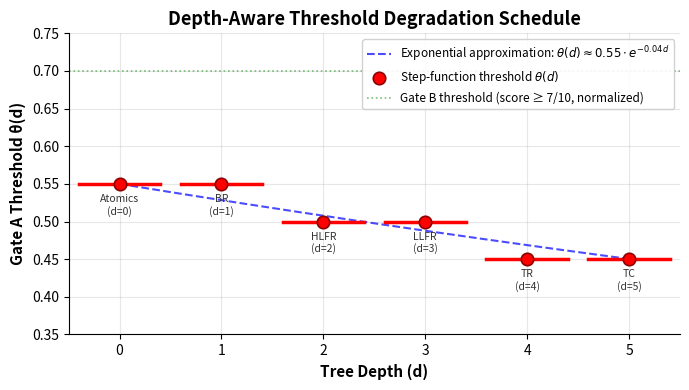

Recreate this plot in Python.
import matplotlib
matplotlib.use('Agg')
import matplotlib.pyplot as plt
import numpy as np

# Data
depths = np.array([0, 1, 2, 3, 4, 5])
step_thresholds = np.array([0.55, 0.55, 0.50, 0.50, 0.45, 0.45])
stage_labels = ["Atomics\n(d=0)", "BR\n(d=1)", "HLFR\n(d=2)", "LLFR\n(d=3)", "TR\n(d=4)", "TC\n(d=5)"]

# Exponential decay curve (smooth)
d_smooth = np.linspace(0, 5, 200)
tau_0 = 0.55
lam = 0.04
exp_decay = tau_0 * np.exp(-lam * d_smooth)

# Plot
fig, ax = plt.subplots(figsize=(7, 4))

# Exponential decay curve
ax.plot(d_smooth, exp_decay, 'b--', linewidth=1.5, alpha=0.7, 
        label=r'Exponential approximation: $\theta(d) \approx 0.55 \cdot e^{-0.04d}$')

# Step function (actual thresholds)
for i in range(len(depths)):
    x_start = depths[i] - 0.4 if i > 0 else 0
    x_end = depths[i] + 0.4 if i < len(depths)-1 else 5
    ax.plot([depths[i]-0.4, depths[i]+0.4], [step_thresholds[i], step_thresholds[i]], 
            'r-', linewidth=2.5, zorder=5)

# Scatter points
ax.scatter(depths, step_thresholds, color='red', s=80, zorder=6, edgecolors='darkred', linewidths=1.2,
           label=r'Step-function threshold $\theta(d)$')

# Gate B line
ax.axhline(y=0.7, color='green', linestyle=':', linewidth=1.2, alpha=0.5, label='Gate B threshold (score ≥ 7/10, normalized)')

# Annotations
for i, (d, th, label) in enumerate(zip(depths, step_thresholds, stage_labels)):
    ax.annotate(label, (d, th), textcoords="offset points", 
                xytext=(0, -22), ha='center', fontsize=7.5, color='#333333')

# Formatting
ax.set_xlabel('Tree Depth (d)', fontsize=11, fontweight='bold')
ax.set_ylabel('Gate A Threshold θ(d)', fontsize=11, fontweight='bold')
ax.set_title('Depth-Aware Threshold Degradation Schedule', fontsize=13, fontweight='bold')
ax.set_xlim(-0.5, 5.5)
ax.set_ylim(0.35, 0.75)
ax.set_xticks(depths)
ax.set_xticklabels([str(d) for d in depths])
ax.legend(loc='upper right', fontsize=8.5, framealpha=0.9)
ax.grid(True, alpha=0.3, linestyle='-')
ax.spines['top'].set_visible(False)
ax.spines['right'].set_visible(False)

plt.tight_layout()
plt.savefig('threshold_decay.pdf', format='pdf', dpi=300, bbox_inches='tight')
print("Saved threshold_decay.pdf")
